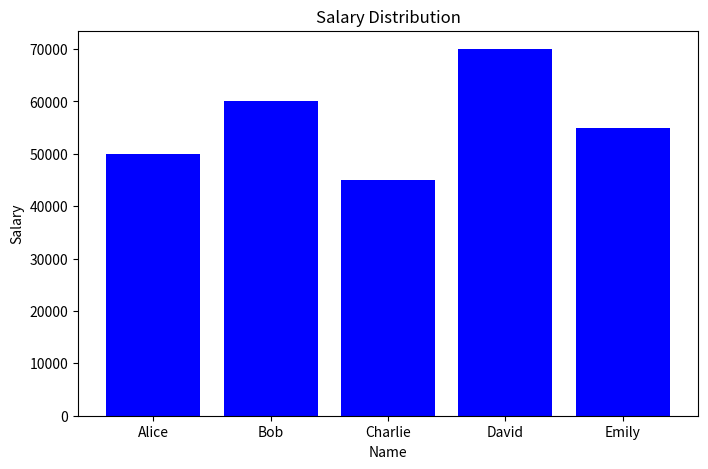

Python code for this plot:
import pandas as pd
import matplotlib.pyplot as plt
import numpy as np

# Creating a dictionary
data = {
    'Name': ['Alice', 'Bob', 'Charlie', 'David', 'Emily'],
    'Age': [25, 30, 22, 35, 28],
    'Salary': [50000, 60000, 45000, 70000, 55000]
}

# Creating a DataFrame from  dictionary
df = pd.DataFrame(data)

# display the DataFrame
print("DataFrame:")
print(df)

#  bar chart using matplotlib
plt.figure(figsize=(8, 5))
plt.bar(df['Name'], df['Salary'], color='blue')
plt.title('Salary Distribution')
plt.xlabel('Name')
plt.ylabel('Salary')
plt.show()

# numpy operations on the data
average_age = np.mean(df['Age'])
max_salary = np.max(df['Salary'])

print("\nAverage Age:", average_age)
print("Maximum Salary:", max_salary)
